Labelled photos from "data", an image-classification folder in noorainf18/Hex-Nut-Defective-Detection-and-Classification. The possible labels are: broken, good.

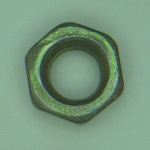
Label: good

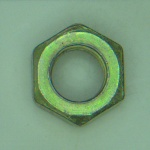
Label: good

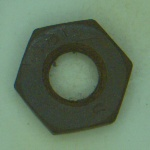
Label: broken

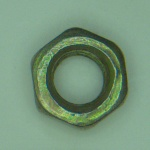
Label: good

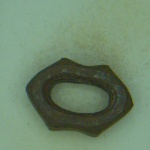
Label: broken

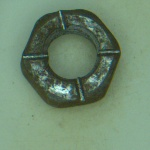
Label: broken
